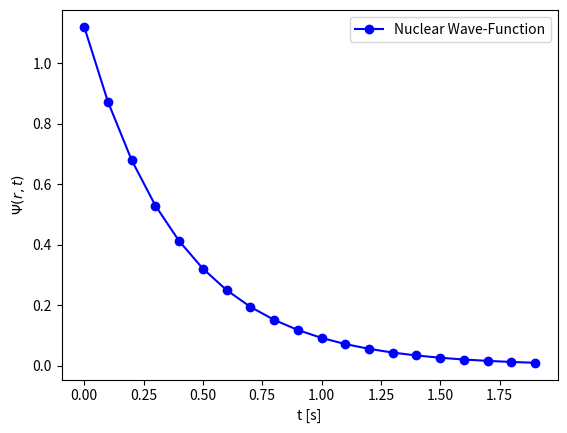

This chart was generated by the following Python code:
#!/usr/bin/env python

import numpy as np
import matplotlib.pyplot as plt

HBAR = 1.0

# set the imaginary unit to one
II = 1.0


def homega(omega_0):
    energy = HBAR * omega_0
    return energy


def Create_T(t_sup):
    step = 0.1
    return np.arange(0, t_sup, step)


def Nucleus_Wave_Function(psi_r, E0, t_sup):
    """
    Evaluates the nuclear wave-function based on the initial energy of the state.
    The nuclear wave-function is computed within the time interval [0,t_sup]
    """

    # initialize the t-values
    t_values = Create_T(t_sup)

    exp_t = lambda t: np.exp(-II * E0 * t / HBAR)

    # compute the wave-function

    psi_t = list(map(exp_t, t_values))

    PSI_RT = [psi_r * psi_t[i] for i in range(len(psi_t))]

    return PSI_RT


psi_r = 1.12
E0 = 2.5
t_sup = 2

T_VALUES = Create_T(t_sup)
PSI_RT = Nucleus_Wave_Function(psi_r, E0, t_sup)

plt.plot(T_VALUES, PSI_RT, '-ob', label='Nuclear Wave-Function')
plt.legend(loc='best')
plt.xlabel('t [s]')
plt.ylabel(r'$\Psi(r,t)$')
plt.savefig('Nuclear_Wave_Function.png', bbox_inches='tight')
plt.close()
